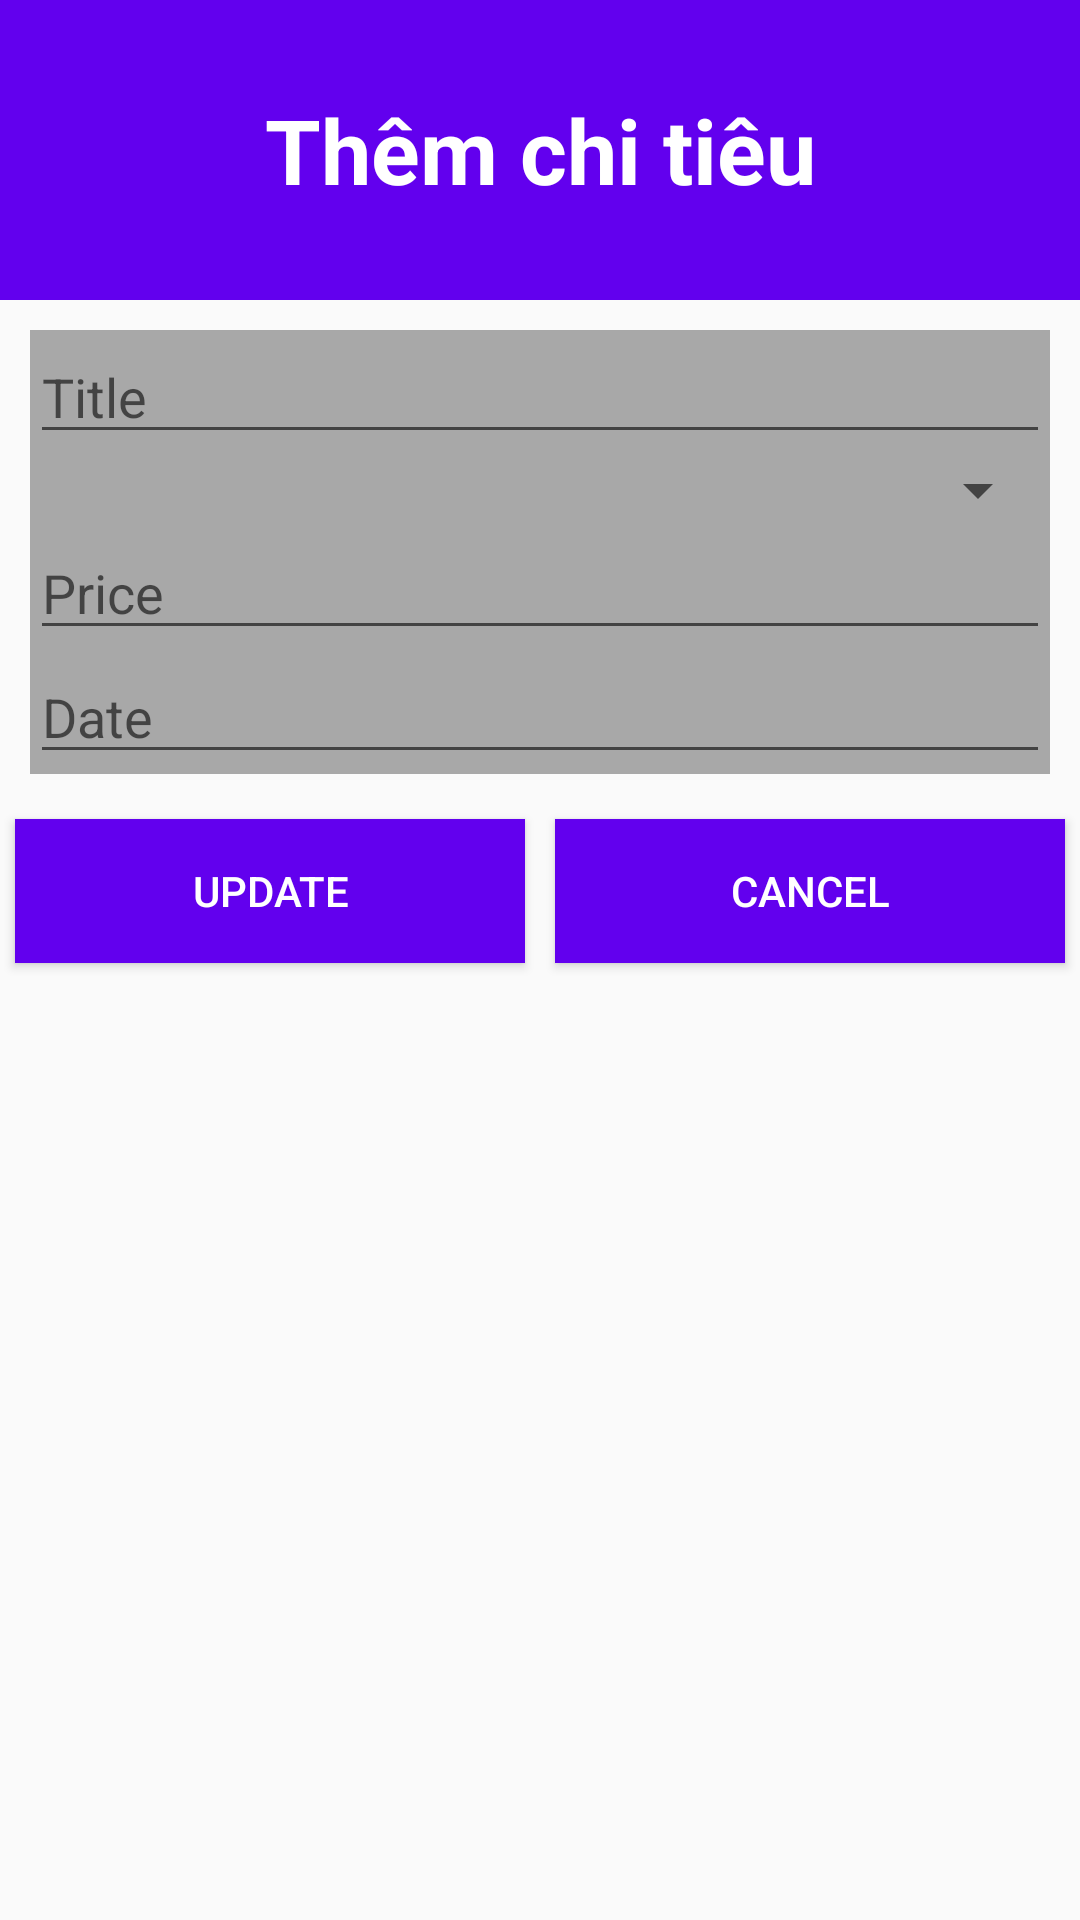

This screen was rendered from an Android layout file. Write that file and the resources it references.
<!-- AndroidManifest.xml: application theme Theme.SqlExample -->
<!-- res/layout/activity_add.xml -->
<?xml version="1.0" encoding="utf-8"?>
<LinearLayout xmlns:android="http://schemas.android.com/apk/res/android"
    xmlns:app="http://schemas.android.com/apk/res-auto"
    xmlns:tools="http://schemas.android.com/tools"
    android:layout_width="match_parent"
    android:layout_height="match_parent"
    tools:context=".AddActivity"
    android:orientation="vertical">

    <LinearLayout
        android:layout_width="match_parent"
        android:layout_height="100dp"
        android:background="@color/purple_500">
        <TextView
            android:layout_width="match_parent"
            android:layout_height="match_parent"
            android:text="Thêm chi tiêu"
            android:gravity="center"
            android:textSize="30dp"
            android:textColor="@color/white"
            android:textStyle="bold">
        </TextView>

    </LinearLayout>
    <LinearLayout
        android:layout_width="match_parent"
        android:layout_height="wrap_content"
        android:orientation="vertical"
        android:layout_margin="10dp"
        android:background="#A8A8A8">

        <EditText
            android:id="@+id/eTitle"
            android:layout_width="match_parent"
            android:layout_height="wrap_content"
            android:hint="Title" />

        <Spinner
            android:id="@+id/spinner"
            android:layout_width="match_parent"
            android:layout_height="wrap_content" />

        <EditText
            android:id="@+id/ePrice"
            android:layout_width="match_parent"
            android:layout_height="wrap_content"
            android:hint="Price" />

        <EditText
            android:id="@+id/eDate"
            android:layout_width="match_parent"
            android:layout_height="wrap_content"
            android:hint="Date" />
    </LinearLayout>
    <LinearLayout
        android:layout_width="match_parent"
        android:layout_height="wrap_content"
        android:orientation="horizontal"
        android:weightSum="2">
        <Button
            android:id="@+id/btUpdate"
            android:layout_width="wrap_content"
            android:layout_height="wrap_content"
            android:layout_margin="5dp"
            android:text="update"
            android:layout_weight="1"
            android:textColor="@color/white"
            android:background="@color/purple_500">
        </Button>
        <Button
            android:id="@+id/btCancel"
            android:layout_width="wrap_content"
            android:layout_height="wrap_content"
            android:layout_margin="5dp"
            android:text="cancel"
            android:layout_weight="1"
            android:textColor="@color/white"
            android:background="@color/purple_500">
        </Button>
    </LinearLayout>

</LinearLayout>
<!-- resources referenced by this layout -->
<resources>
  <style name="Theme.SqlExample" parent="Theme.AppCompat.DayNight.DarkActionBar">
          
          <item name="colorPrimary">@color/purple_500</item>
          <item name="colorPrimaryVariant">@color/purple_700</item>
          <item name="colorOnPrimary">@color/white</item>
          
          <item name="colorSecondary">@color/teal_200</item>
          <item name="colorSecondaryVariant">@color/teal_700</item>
          <item name="colorOnSecondary">@color/black</item>
          
          <item name="android:statusBarColor">?attr/colorPrimaryVariant</item>
          
      </style>
  <!-- not gathered from this repository: default colours our renderer supplied (Android Studio template values) -->
  <color name="purple_500">#FF6200EE</color>
  <color name="purple_700">#FF3700B3</color>
  <color name="teal_200">#FF03DAC5</color>
  <color name="teal_700">#FF018786</color>
  <color name="black">#FF000000</color>
  <color name="white">#FFFFFFFF</color>
</resources>
